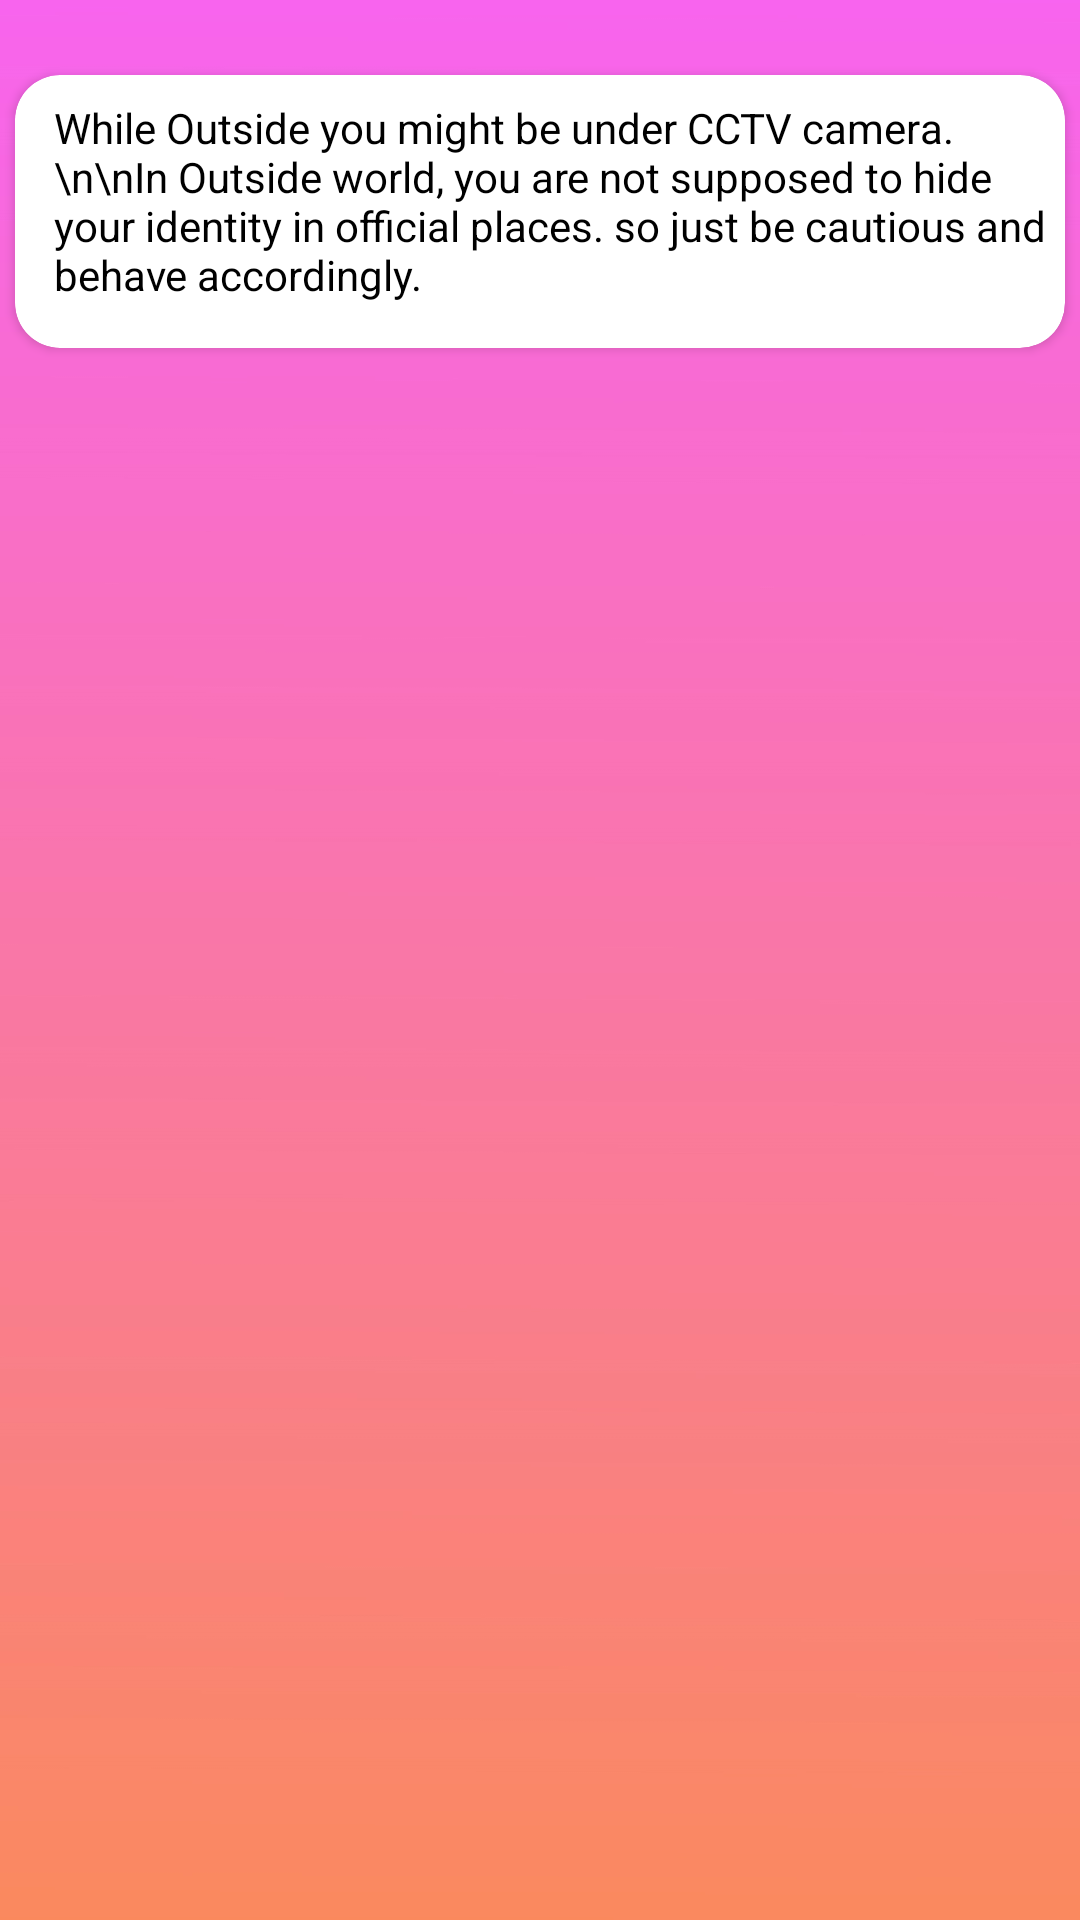

Produce the Android XML layout that renders to this screen, including the resource entries it uses.
<!-- AndroidManifest.xml: application theme AppTheme -->
<!-- res/layout/activity_outside.xml -->
<?xml version="1.0" encoding="utf-8"?>
<androidx.constraintlayout.widget.ConstraintLayout xmlns:android="http://schemas.android.com/apk/res/android"
    xmlns:app="http://schemas.android.com/apk/res-auto"
    xmlns:tools="http://schemas.android.com/tools"
    android:background="@drawable/bgapps"
    android:layout_width="match_parent"
    android:layout_height="match_parent"
    tools:context=".Bedroom">


    <androidx.cardview.widget.CardView
        android:layout_width="match_parent"
        android:layout_height="wrap_content"
        android:layout_marginTop="25dp"
        app:cardCornerRadius="15dp"
        android:layout_marginRight="5dp"
        android:layout_marginLeft="5dp"
        app:layout_constraintEnd_toEndOf="parent"
        app:layout_constraintStart_toStartOf="parent"
        app:layout_constraintTop_toTopOf="parent">


        <TextView
            android:layout_width="match_parent"
            android:layout_height="match_parent"
            android:layout_marginLeft="8dp"
            android:layout_marginTop="8dp"
            android:inputType="textMultiLine"
            android:paddingLeft="5dp"
            android:paddingRight="2dp"
            android:paddingBottom="15dp"
            android:text="While Outside you might be under CCTV camera. \n\nIn Outside world, you are not supposed to hide your identity in official places. so just be cautious and behave accordingly."
            android:textColor="#000000"
            android:textSize="14dp"

            />


    </androidx.cardview.widget.CardView>

</androidx.constraintlayout.widget.ConstraintLayout>
<!-- resources referenced by this layout -->
<resources>
  <!-- drawable bgapps: jpeg bitmap (drawable, 156247 bytes) -->
  <style name="AppTheme" parent="Theme.AppCompat.Light.NoActionBar">
          
          <item name="colorPrimary">@color/colorPrimary</item>
          <item name="colorPrimaryDark">@color/colorPrimaryDark</item>
          <item name="colorAccent">@color/colorAccent</item>
      </style>
  <color name="colorPrimary">#FFAF87</color>#FF8E72
  <color name="colorPrimaryDark">#FFAF87</color>
  <color name="colorAccent">#FFAF87</color>
</resources>
